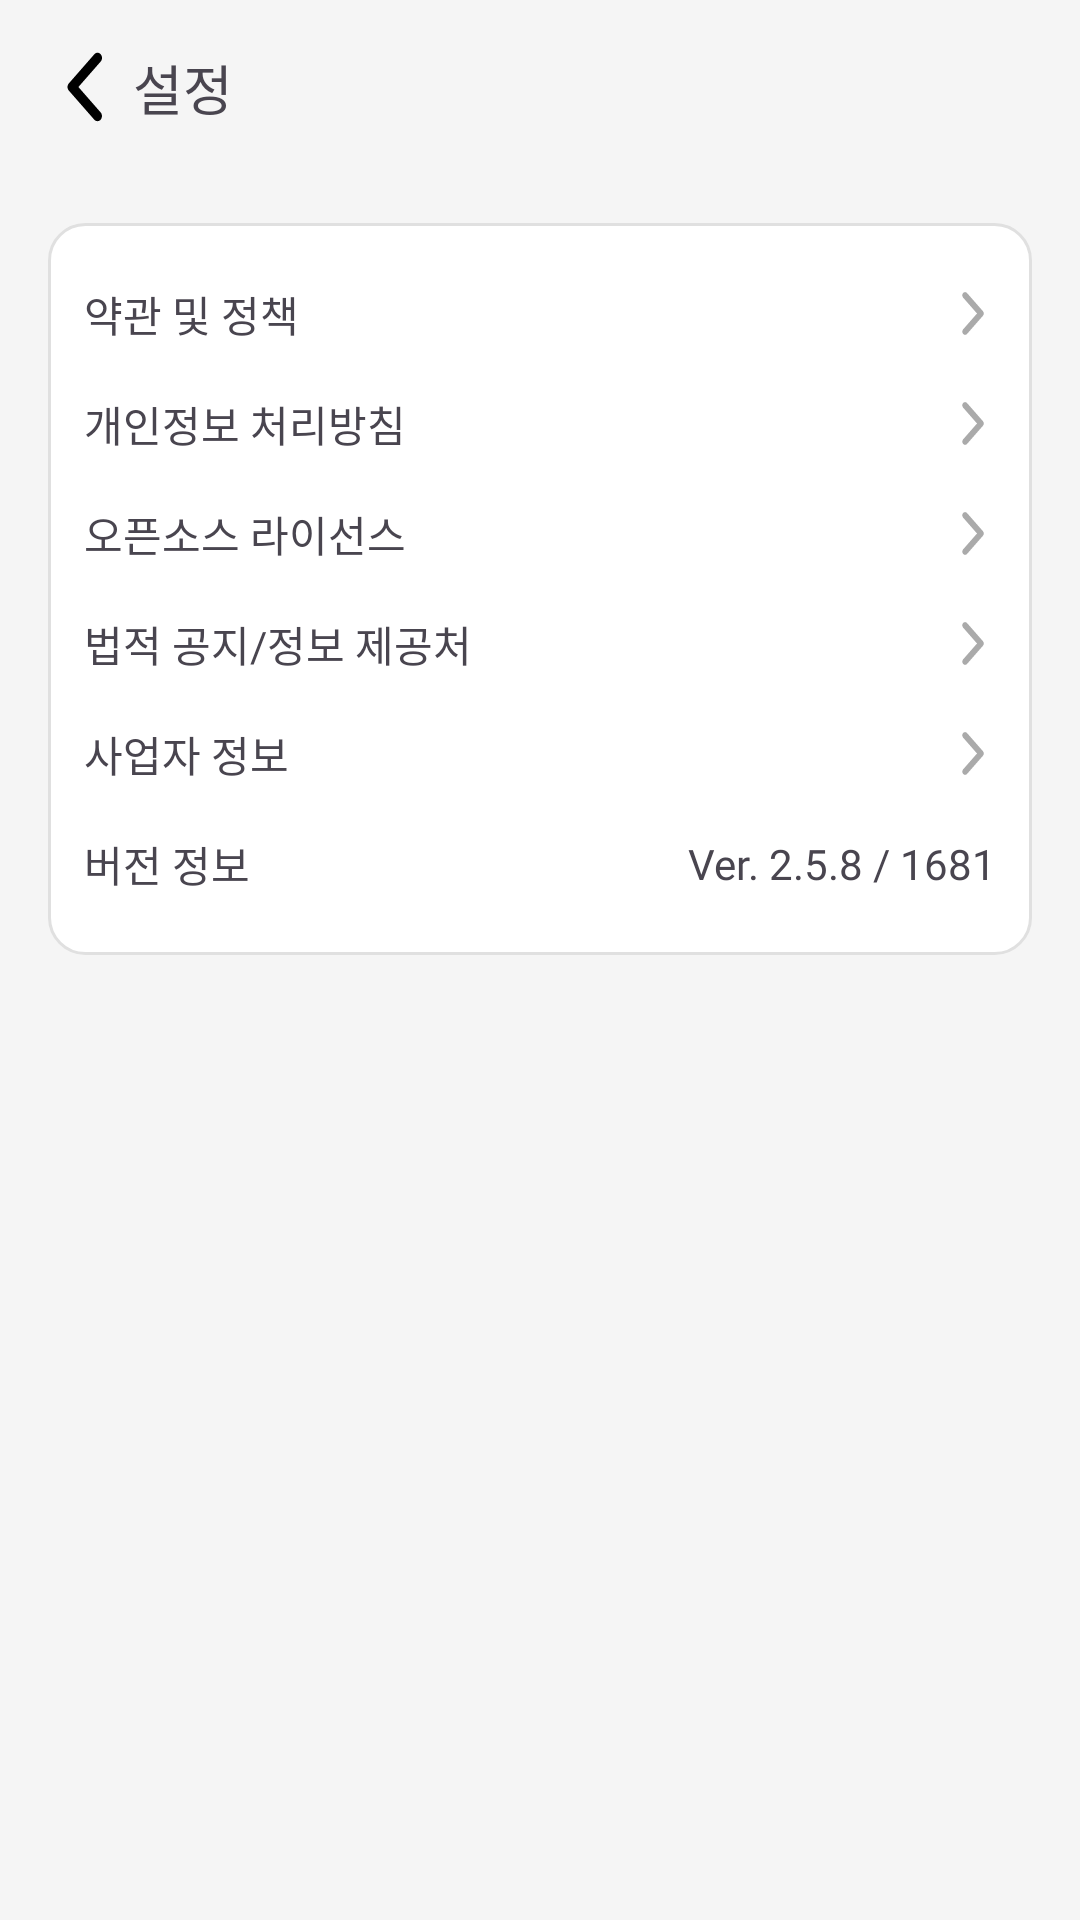

This screen was rendered from an Android layout file. Write that file and the resources it references.
<!-- AndroidManifest.xml: application theme Theme.Androidfront -->
<!-- res/layout/activity_setting.xml -->
<LinearLayout xmlns:android="http://schemas.android.com/apk/res/android"
    xmlns:app="http://schemas.android.com/apk/res-auto"
    android:orientation="vertical"
    android:layout_width="match_parent"
    android:layout_height="match_parent"
    android:background="#F5F5F5">

    
    <LinearLayout
        android:layout_width="match_parent"
        android:layout_height="wrap_content"
        android:orientation="horizontal"
        android:padding="16dp"
        android:gravity="center_vertical">

        <ImageView
            android:id="@+id/btnBack"
            android:layout_width="24dp"
            android:layout_height="24dp"
            android:src="@drawable/ic_back_arrow" />

        <TextView
            android:id="@+id/tv_page_title"
            android:layout_width="wrap_content"
            android:layout_height="wrap_content"
            android:text=" 설정"
            android:fontFamily="@font/pretendard_bold"
            android:textSize="18sp" />
    </LinearLayout>

    

    
    <LinearLayout
        android:layout_width="match_parent"
        android:layout_height="0dp"
        android:layout_weight="1"
        android:orientation="vertical"
        android:padding="16dp">

        

        
        <LinearLayout
            android:layout_width="match_parent"
            android:layout_height="wrap_content"
            android:background="@drawable/bg_drive_card"
            android:orientation="vertical"
            android:padding="12dp">

            <LinearLayout
                android:layout_width="match_parent"
                android:layout_height="wrap_content"
                android:gravity="center_vertical"
                android:orientation="horizontal"
                android:paddingVertical="8dp">

                <TextView
                    android:layout_width="0dp"
                    android:layout_height="wrap_content"
                    android:layout_weight="1"
                    android:text="약관 및 정책"
                    android:fontFamily="@font/pretendard_regular"
                    android:textSize="14sp" />

                <ImageView
                    android:layout_width="15dp"
                    android:layout_height="15dp"
                    android:scaleX="-1"
                    android:src="@drawable/ic_back_arrow"
                    app:tint="@color/gray_light" />
            </LinearLayout>
            <LinearLayout
                android:layout_width="match_parent"
                android:layout_height="wrap_content"
                android:gravity="center_vertical"
                android:orientation="horizontal"
                android:paddingVertical="8dp">
                <TextView
                    android:layout_width="0dp"
                    android:layout_height="wrap_content"
                    android:layout_weight="1"
                    android:text="개인정보 처리방침"
                    android:fontFamily="@font/pretendard_regular"
                    android:textSize="14sp" />
                <ImageView
                    android:layout_width="15dp"
                    android:layout_height="15dp"
                    android:scaleX="-1"
                    android:src="@drawable/ic_back_arrow"
                    app:tint="@color/gray_light" />
            </LinearLayout>
            <LinearLayout
                android:layout_width="match_parent"
                android:layout_height="wrap_content"
                android:gravity="center_vertical"
                android:orientation="horizontal"
                android:paddingVertical="8dp">
                <TextView
                    android:layout_width="0dp"
                    android:layout_height="wrap_content"
                    android:layout_weight="1"
                    android:text="오픈소스 라이선스"
                    android:fontFamily="@font/pretendard_regular"
                    android:textSize="14sp" />
                <ImageView
                    android:layout_width="15dp"
                    android:layout_height="15dp"
                    android:scaleX="-1"
                    android:src="@drawable/ic_back_arrow"
                    app:tint="@color/gray_light" />
            </LinearLayout>
            <LinearLayout
                android:layout_width="match_parent"
                android:layout_height="wrap_content"
                android:gravity="center_vertical"
                android:orientation="horizontal"
                android:paddingVertical="8dp">
                <TextView
                    android:layout_width="0dp"
                    android:layout_height="wrap_content"
                    android:layout_weight="1"
                    android:text="법적 공지/정보 제공처"
                    android:fontFamily="@font/pretendard_regular"
                    android:textSize="14sp" />
                <ImageView
                    android:layout_width="15dp"
                    android:layout_height="15dp"
                    android:scaleX="-1"
                    android:src="@drawable/ic_back_arrow"
                    app:tint="@color/gray_light" />
            </LinearLayout>
            <LinearLayout
                android:layout_width="match_parent"
                android:layout_height="wrap_content"
                android:gravity="center_vertical"
                android:orientation="horizontal"
                android:paddingVertical="8dp">
                <TextView
                    android:layout_width="0dp"
                    android:layout_height="wrap_content"
                    android:layout_weight="1"
                    android:text="사업자 정보"
                    android:fontFamily="@font/pretendard_regular"
                    android:textSize="14sp" />
                <ImageView
                    android:layout_width="15dp"
                    android:layout_height="15dp"
                    android:scaleX="-1"
                    android:src="@drawable/ic_back_arrow"
                    app:tint="@color/gray_light" />
            </LinearLayout>
            <LinearLayout
                android:layout_width="match_parent"
                android:layout_height="wrap_content"
                android:gravity="center_vertical"
                android:orientation="horizontal"
                android:paddingVertical="8dp">
                <TextView
                    android:layout_width="0dp"
                    android:layout_height="wrap_content"
                    android:layout_weight="1"
                    android:text="버전 정보"
                    android:fontFamily="@font/pretendard_regular"
                    android:textSize="14sp" />
                <TextView
                    android:layout_width="wrap_content"
                    android:layout_height="wrap_content"
                    android:text="Ver. 2.5.8 / 1681"
                    android:fontFamily="@font/pretendard_regular"
                    android:textSize="14sp" />
            </LinearLayout>
        </LinearLayout>
    </LinearLayout>
</LinearLayout>
<!-- resources referenced by this layout -->
<resources>
  <color name="gray_light">#AAAAAA</color>
  <!-- drawable bg_drive_card (drawable) -->
  <shape xmlns:android="http://schemas.android.com/apk/res/android"
      android:shape="rectangle">
      <solid android:color="@color/white" />
      <corners android:radius="12dp" />
      <stroke android:width="1dp" android:color="#E0E0E0" />
      <padding android:left="8dp" android:top="8dp" android:right="8dp" android:bottom="8dp"/>
  </shape>
  <!-- drawable ic_back_arrow (drawable) -->
  <vector xmlns:android="http://schemas.android.com/apk/res/android"
      android:width="24dp"
      android:height="24dp"
      android:viewportWidth="24"
      android:viewportHeight="21">
    <path
        android:pathData="M17.561,0.954C17.842,1.235 18,1.617 18,2.014C18,2.412 17.842,2.794 17.561,3.075L10.136,10.5L17.561,17.925C17.834,18.208 17.985,18.587 17.982,18.98C17.978,19.373 17.82,19.75 17.542,20.028C17.264,20.306 16.888,20.463 16.495,20.467C16.101,20.47 15.722,20.319 15.44,20.046L6.954,11.56C6.673,11.279 6.515,10.898 6.515,10.5C6.515,10.102 6.673,9.721 6.954,9.439L15.44,0.954C15.721,0.673 16.102,0.515 16.5,0.515C16.898,0.515 17.279,0.673 17.561,0.954Z"
        android:fillColor="#000000"/>
  </vector>
  <style name="Theme.Androidfront" parent="Base.Theme.Androidfront" />
  <color name="white">#FFFFFFFF</color>
  <style name="Base.Theme.Androidfront" parent="Theme.Material3.DayNight.NoActionBar">
          
          
          <item name="android:statusBarColor">#F5F5F5</item>
          <item name="android:windowLightStatusBar">true</item>
      </style>
</resources>
